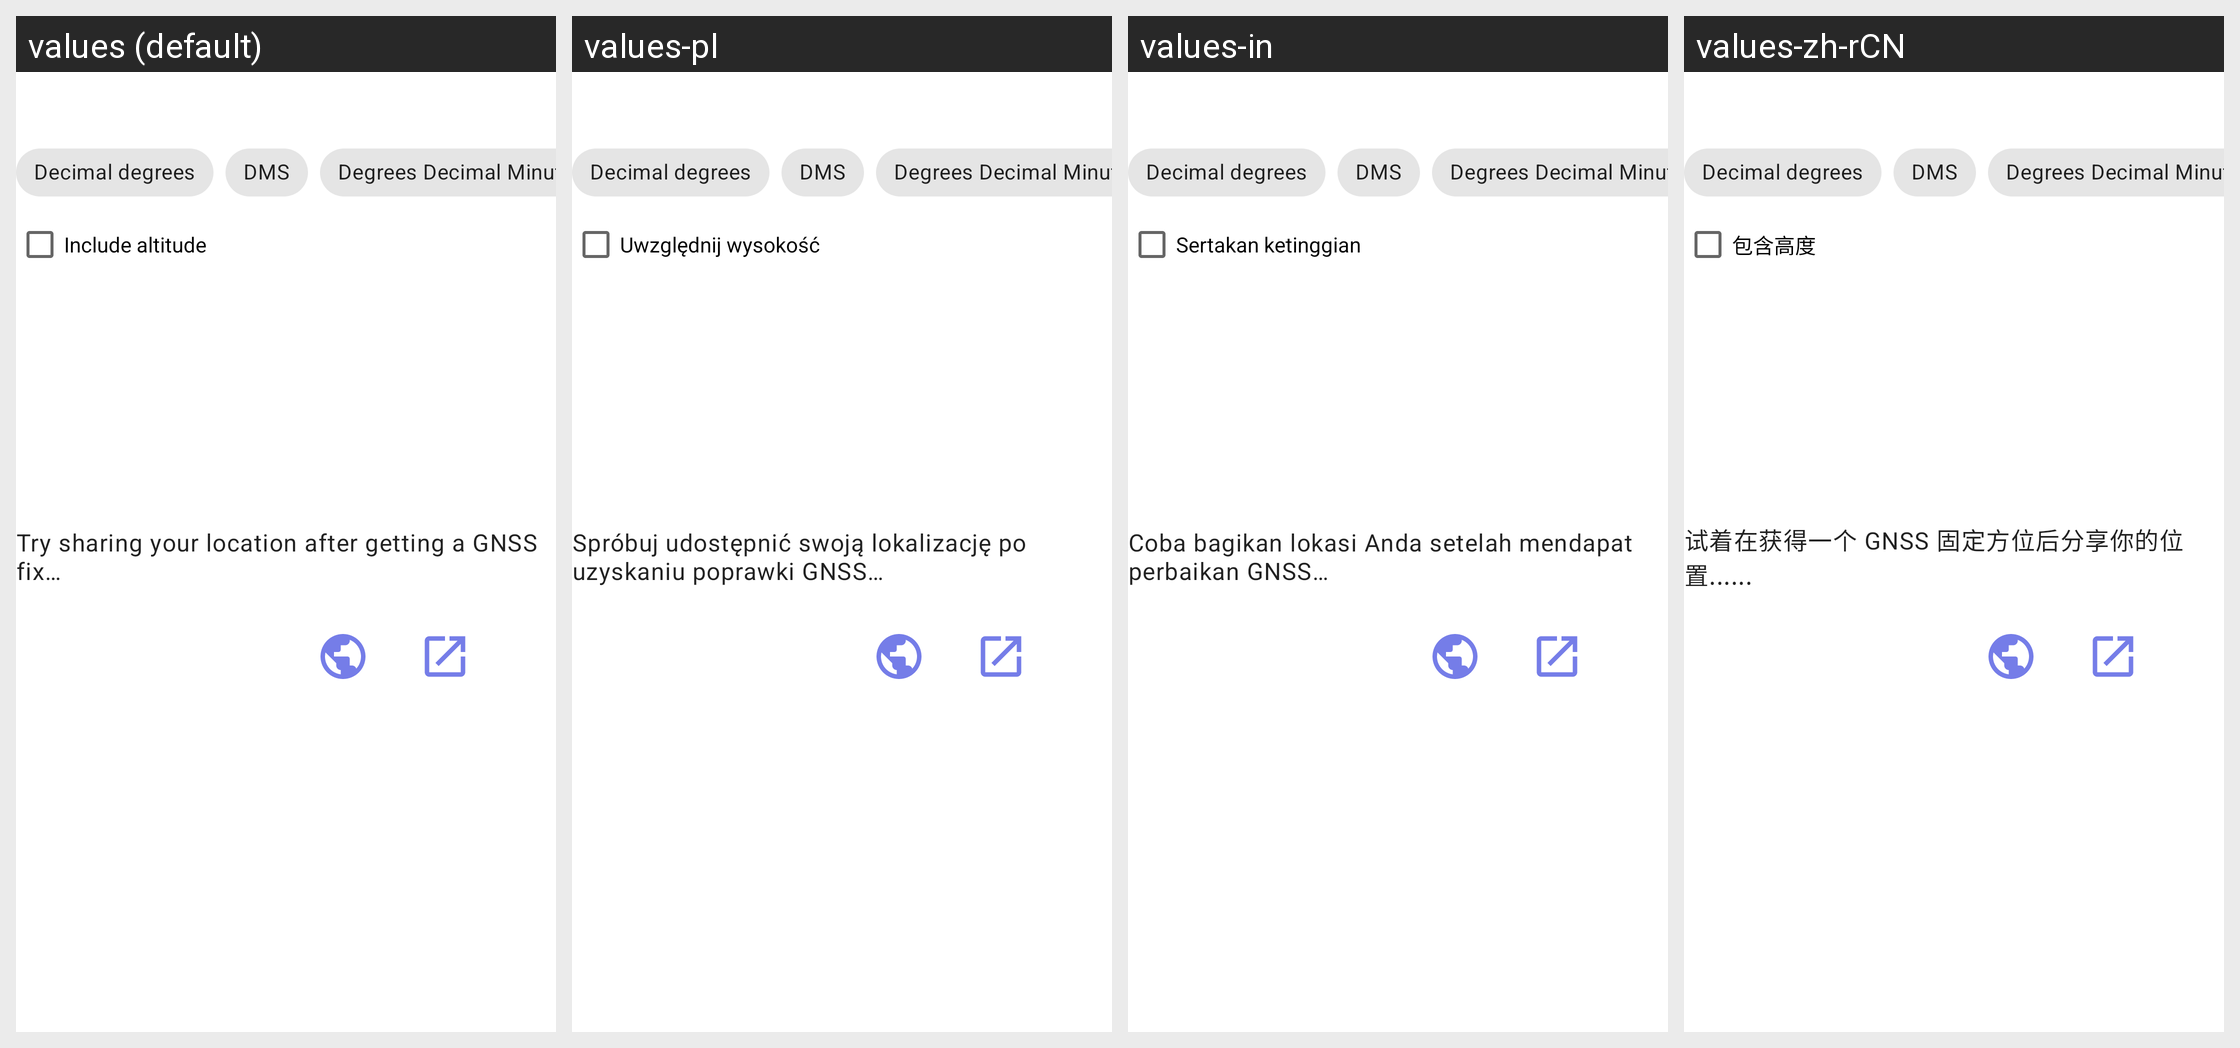

Translations of the strings shown on this Android screen, per locale in the grid:
Android screen res/layout/share_location.xml rendered under 4 locales, left to right: values (default), values-pl, values-in, values-zh-rCN. Device: Nexus 5 (rendered at 1080×1920; each locale shown at half size, 540×960, under a caption strip naming it); theme AppTheme.
Other locales in the repository, not shown: values-cs, values-cs-rCS, values-cs-rCZ, values-da, values-de-rDE, values-el, values-es, values-eu, values-fa, values-fi, values-fr, values-it, values-ja, values-ko-rKR, values-nl, values-nl-rNL, values-ru, values-uk.
Strings drawn on this screen, with the default value and each locale's value (text and hints the layout hard-codes, and strings that could not be matched under every locale, appear in the picture but are not listed):

no_location
  values: Try sharing your location after getting a GNSS fix…
  values-pl: Spróbuj udostępnić swoją lokalizację po uzyskaniu poprawki GNSS…
  values-in: Coba bagikan lokasi Anda setelah mendapat perbaikan GNSS…
  values-zh-rCN: 试着在获得一个 GNSS 固定方位后分享你的位置......

include_altitude
  values: Include altitude
  values-pl: Uwzględnij wysokość
  values-in: Sertakan ketinggian
  values-zh-rCN: 包含高度
